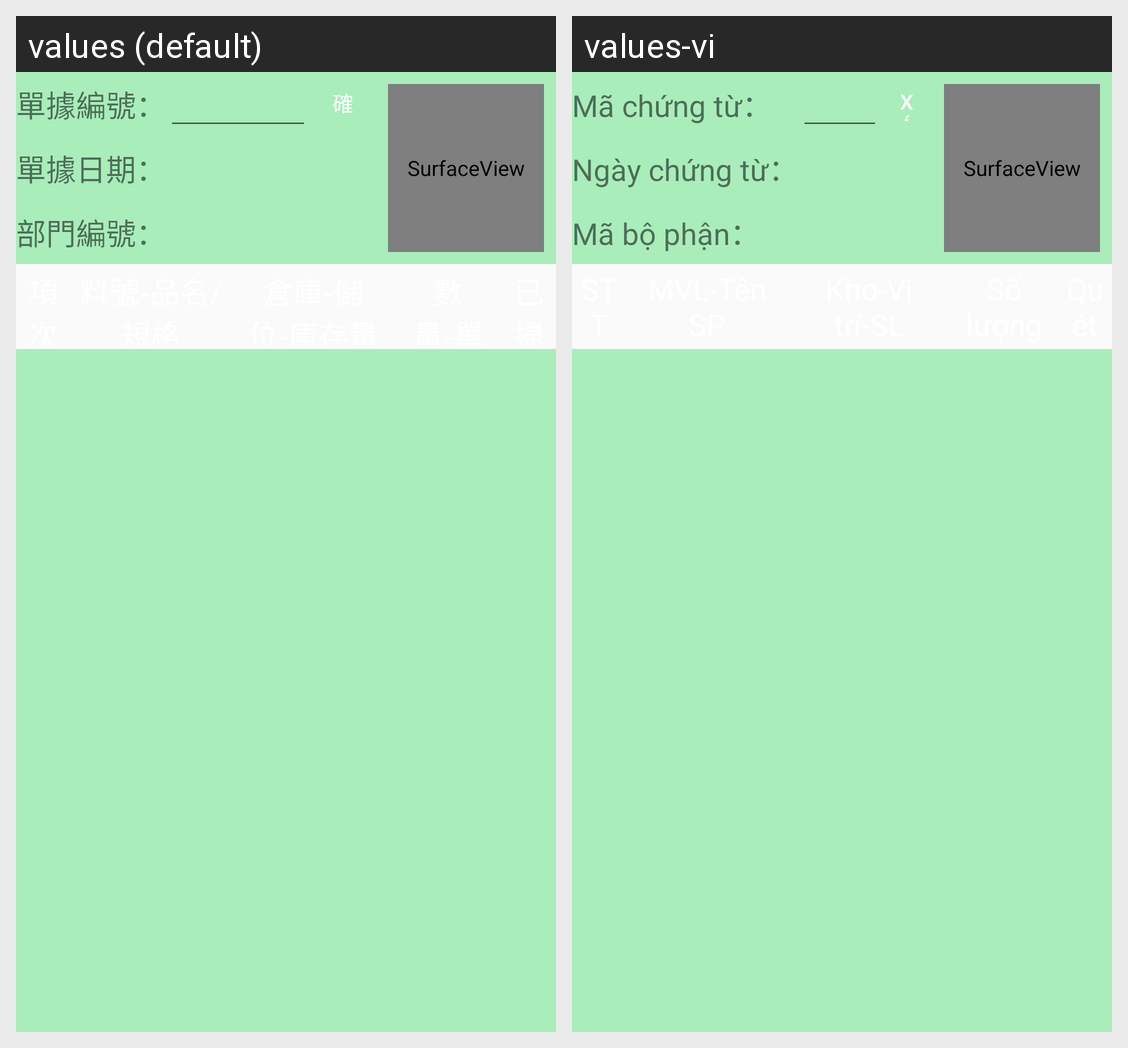

Here is an Android app screen in its default locale and in the app's own translations. Write out the translated-string differences for the strings that appear on this screen.
Android screen res/layout/qr210_check.xml rendered under 2 locales, left to right: values (default), values-vi. Device: Nexus 5 (rendered at 1080×1920; each locale shown at half size, 540×960, under a caption strip naming it); theme AppTheme.
Strings drawn on this screen, with the default value and each locale's value (text and hints the layout hard-codes, and strings that could not be matched under every locale, appear in the picture but are not listed):

str_scanview_2
  values: 單據編號：
  values-vi: Mã chứng từ：

str_scanview_3
  values: 單據日期：
  values-vi: Ngày chứng từ：

str_scanview_4
  values: 部門編號：
  values-vi: Mã bộ phận：

M03
  values: 確定
  values-vi: Xác nhận
